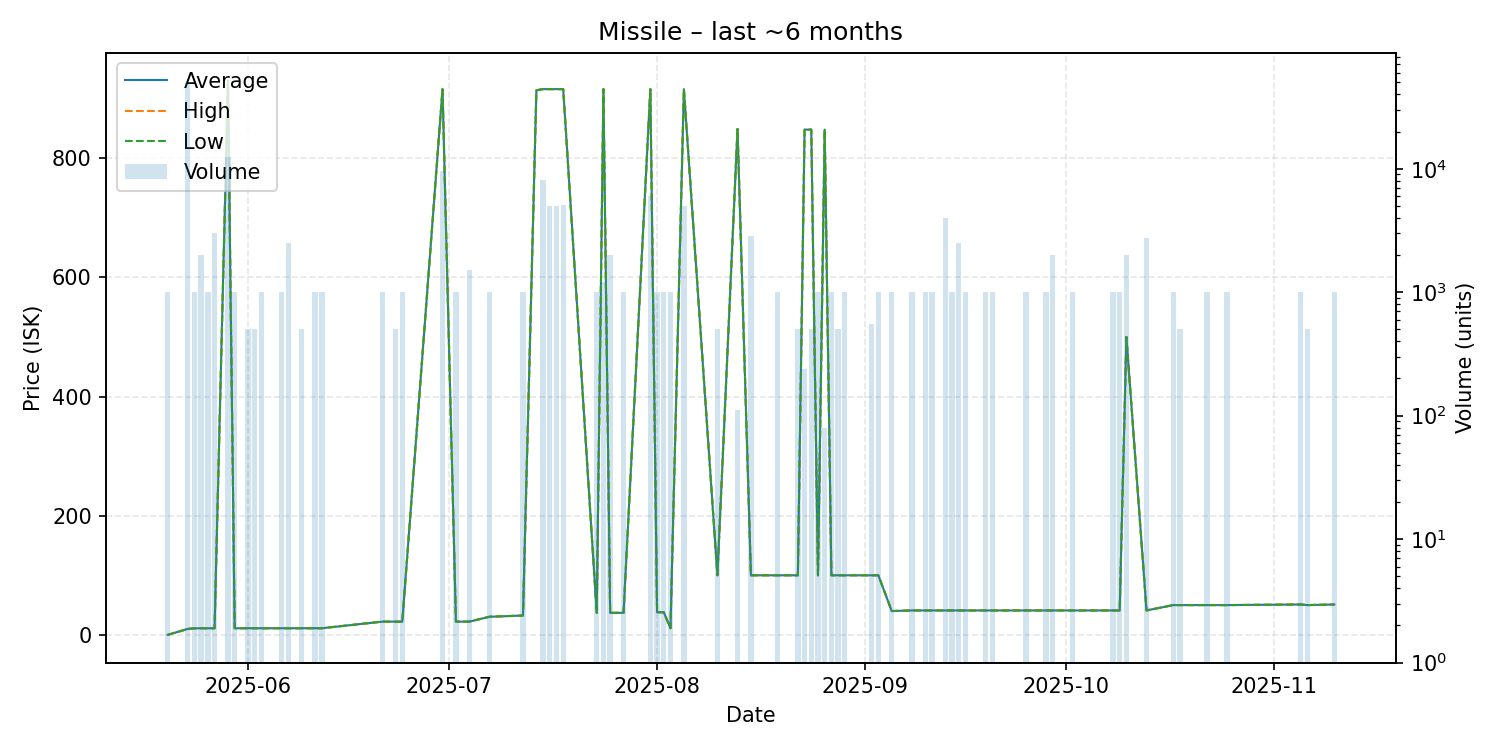

Source data for this figure (header and first rows):
date, average, highest, lowest, order_count, volume
2025-05-20, 0.02, 0.02, 0.02, 1, 1000
2025-05-23, 10.0, 10.0, 10.0, 1, 50389
2025-05-24, 11.0, 11.0, 11.0, 1, 1000
2025-05-25, 11.1, 11.1, 11.1, 2, 2000
2025-05-26, 11.1, 11.1, 11.1, 1, 1000
2025-05-27, 11.1, 11.1, 11.1, 1, 3000
2025-05-29, 930.0, 930.0, 930.0, 4, 12499
2025-05-30, 11.16, 11.16, 11.16, 1, 1000
2025-06-01, 11.16, 11.16, 11.16, 1, 500
2025-06-02, 11.16, 11.16, 11.16, 1, 500
2025-06-03, 11.16, 11.16, 11.16, 1, 1000
2025-06-06, 11.16, 11.16, 11.16, 1, 1000
2025-06-07, 11.16, 11.16, 11.16, 3, 2500
2025-06-09, 11.16, 11.16, 11.16, 1, 500
2025-06-11, 11.16, 11.16, 11.16, 1, 1000
2025-06-12, 11.16, 11.16, 11.16, 1, 1000
2025-06-21, 22.22, 22.22, 22.22, 1, 1000
2025-06-23, 22.22, 22.22, 22.22, 1, 500
2025-06-24, 22.22, 22.22, 22.22, 1, 1000
2025-06-30, 915.8, 915.8, 915.8, 2, 9500
2025-07-02, 22.22, 22.22, 22.22, 1, 1000
2025-07-04, 22.23, 22.23, 22.23, 2, 1500
2025-07-07, 30.4, 30.4, 30.4, 1, 1000
2025-07-12, 32.5, 32.5, 32.5, 1, 1000
2025-07-14, 913.9, 913.9, 913.9, 1, 1
2025-07-15, 915.9, 915.9, 915.9, 4, 8160
2025-07-16, 915.9, 915.9, 915.9, 1, 5000
2025-07-17, 915.9, 915.9, 915.9, 1, 5000
2025-07-18, 915.9, 915.9, 915.9, 1, 5120
2025-07-23, 37.0, 37.0, 37.0, 1, 1000
2025-07-24, 915.9, 915.9, 915.9, 1, 1200
2025-07-25, 37.0, 37.0, 37.0, 1, 2000
2025-07-27, 37.0, 37.0, 37.0, 1, 1000
2025-07-31, 915.8, 915.8, 915.8, 2, 6000
2025-08-01, 38.0, 38.0, 38.0, 1, 1000
2025-08-02, 38.0, 38.0, 38.0, 1, 1000
2025-08-03, 11.16, 11.16, 11.16, 1, 1000
2025-08-05, 915.8, 915.8, 915.8, 4, 4971
2025-08-10, 100.0, 100.0, 100.0, 1, 500
2025-08-13, 849.0, 849.0, 849.0, 1, 112
2025-08-15, 100.0, 100.0, 100.0, 2, 2843
2025-08-19, 100.0, 100.0, 100.0, 1, 1000
2025-08-22, 100.0, 100.0, 100.0, 1, 500
2025-08-23, 847.9, 847.9, 847.9, 1, 240
2025-08-24, 847.9, 847.9, 847.9, 1, 500
2025-08-25, 100.0, 100.0, 100.0, 1, 1000
2025-08-26, 847.9, 847.9, 847.9, 1, 80
2025-08-27, 100.0, 100.0, 100.0, 1, 1000
2025-08-28, 100.0, 100.0, 100.0, 1, 500
2025-08-29, 100.0, 100.0, 100.0, 1, 1000
2025-09-02, 100.0, 100.0, 100.0, 1, 550
2025-09-03, 100.0, 100.0, 100.0, 1, 1000
2025-09-05, 40.0, 40.0, 40.0, 2, 1000
2025-09-08, 41.0, 41.0, 41.0, 1, 1000
2025-09-10, 41.0, 41.0, 41.0, 1, 1000
2025-09-11, 41.0, 41.0, 41.0, 1, 1000
2025-09-13, 41.01, 41.01, 41.01, 1, 4000
2025-09-14, 41.01, 41.01, 41.01, 1, 1000
2025-09-15, 41.02, 41.02, 41.02, 2, 2500
2025-09-16, 41.01, 41.01, 41.01, 1, 1000
... 17 more rows
